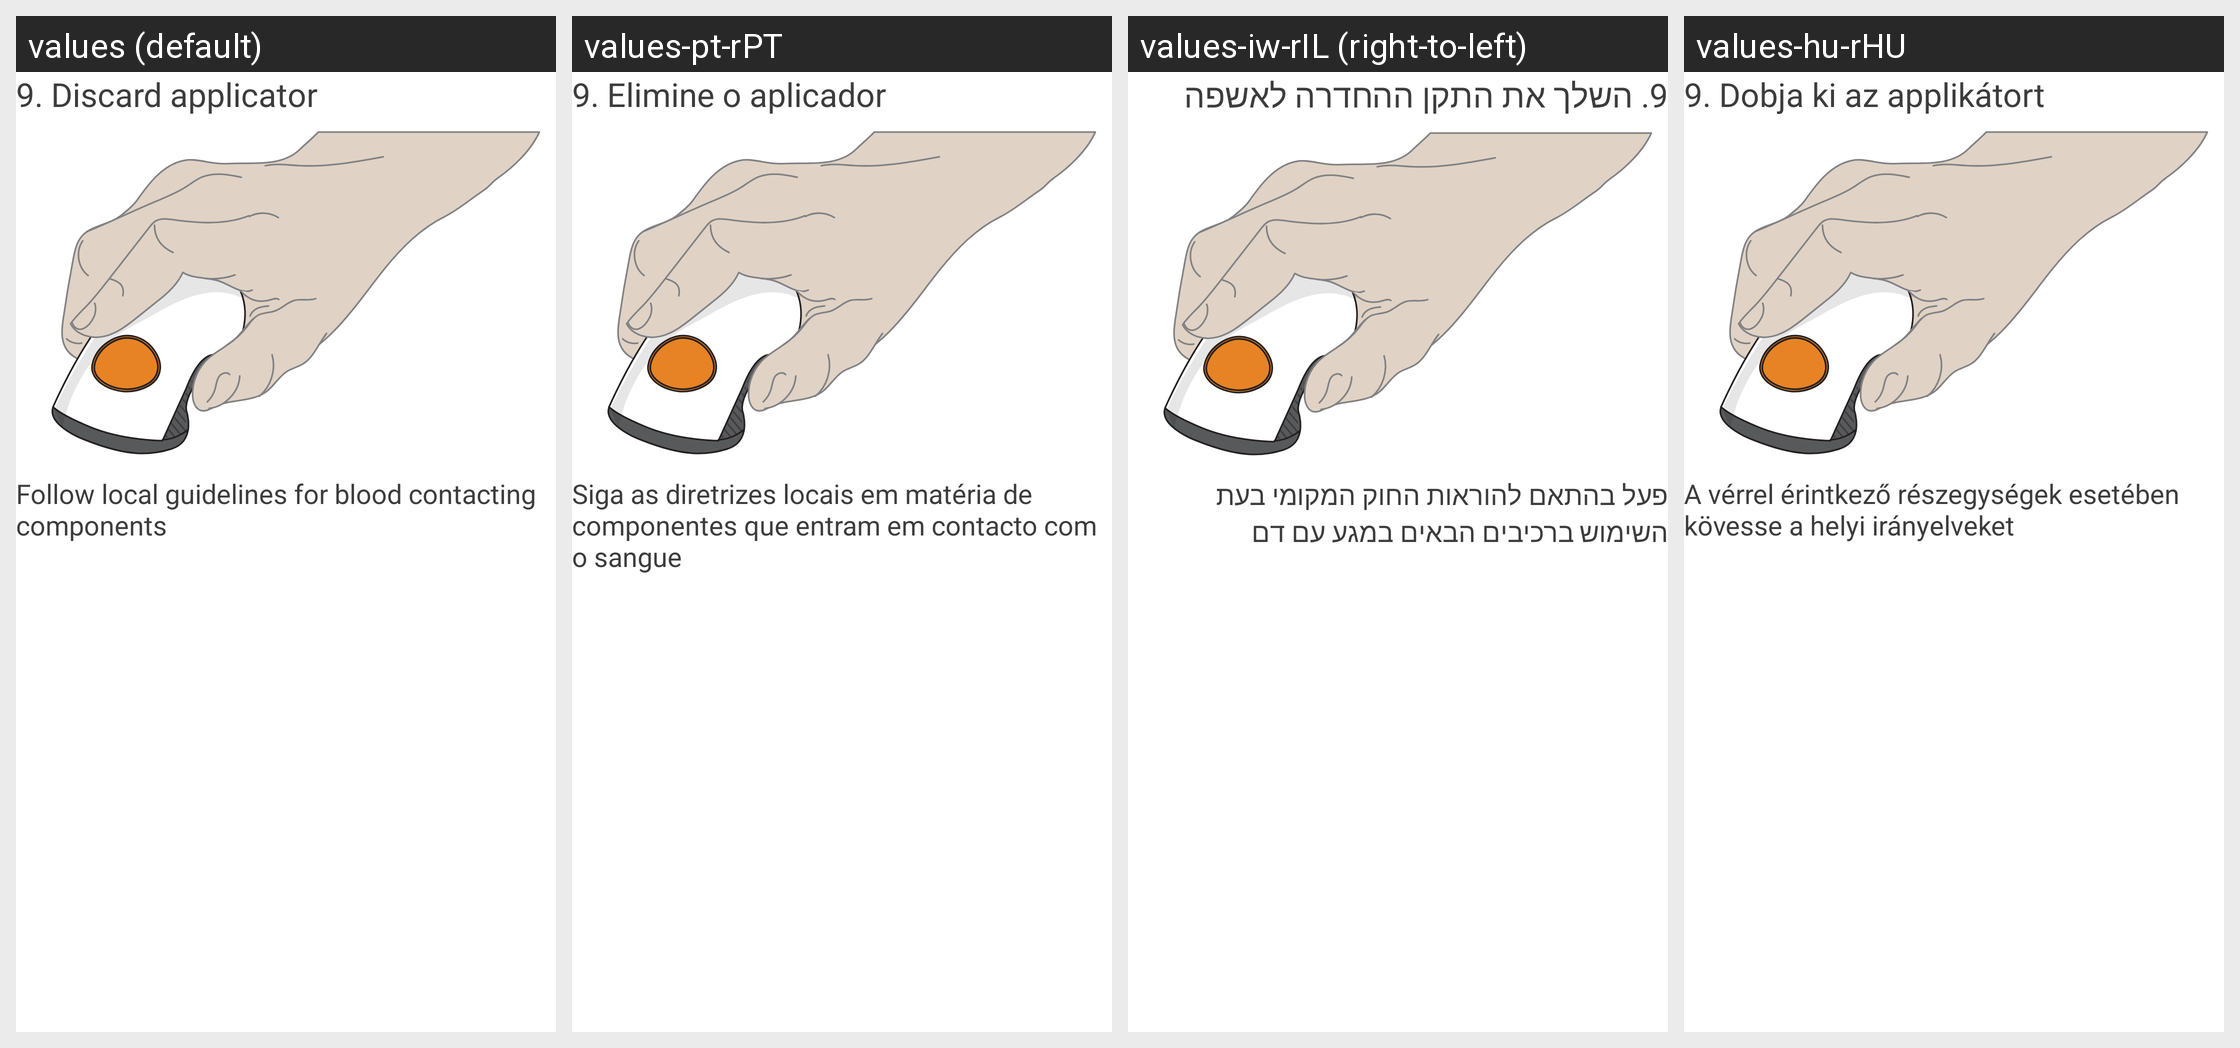

For this localized Android screen grid, give each drawn string resource with its value in every locale shown.
Android screen res/layout/insertion_slide_reel_discard_applicator.xml rendered under 4 locales, left to right: values (default), values-pt-rPT, values-iw-rIL (right-to-left), values-hu-rHU. Device: Nexus 5 (rendered at 1080×1920; each locale shown at half size, 540×960, under a caption strip naming it); theme DexTheme.
Other locales in the repository, not shown: values-ar, values-ar-rAE, values-bg, values-ca, values-cs, values-cs-rCZ, values-da, values-da-rDK, values-de, values-de-rDE, values-el, values-en-rGB, values-es, values-es-rES, values-es-rUS, values-eu, values-fi, values-fi-rFI, values-fr, values-fr-rCA, values-fr-rFR, values-hi, values-hu, values-in, values-it, values-it-rIT, values-iw, values-ja, values-ja-rJP, values-ko, values-ko-rKR, values-nb, values-nb-rNO, values-nl, values-nl-rNL, values-pl, values-pl-rPL, values-pt-rBR, values-ro, values-ru, values-sk, values-sk-rSK, values-sl, values-sl-rSI, values-sv, values-sv-rSE, values-th, values-tr, values-tr-rTR, values-uk, values-vi, values-zh-rCN, values-zh-rHK, values-zh-rTW.
Strings drawn on this screen, with the default value and each locale's value (text and hints the layout hard-codes, and strings that could not be matched under every locale, appear in the picture but are not listed):

setup_wizard_discard_applicator
  values: 9. Discard applicator
  values-pt-rPT: 9. Elimine o aplicador
  values-iw-rIL: 9. השלך את התקן ההחדרה לאשפה
  values-hu-rHU: 9. Dobja ki az applikátort

setup_wizard_follow_local_guidelines
  values: Follow local guidelines for blood contacting components
  values-pt-rPT: Siga as diretrizes locais em matéria de componentes que entram em contacto com o sangue
  values-iw-rIL: פעל בהתאם להוראות החוק המקומי בעת השימוש ברכיבים הבאים במגע עם דם
  values-hu-rHU: A vérrel érintkező részegységek esetében kövesse a helyi irányelveket
